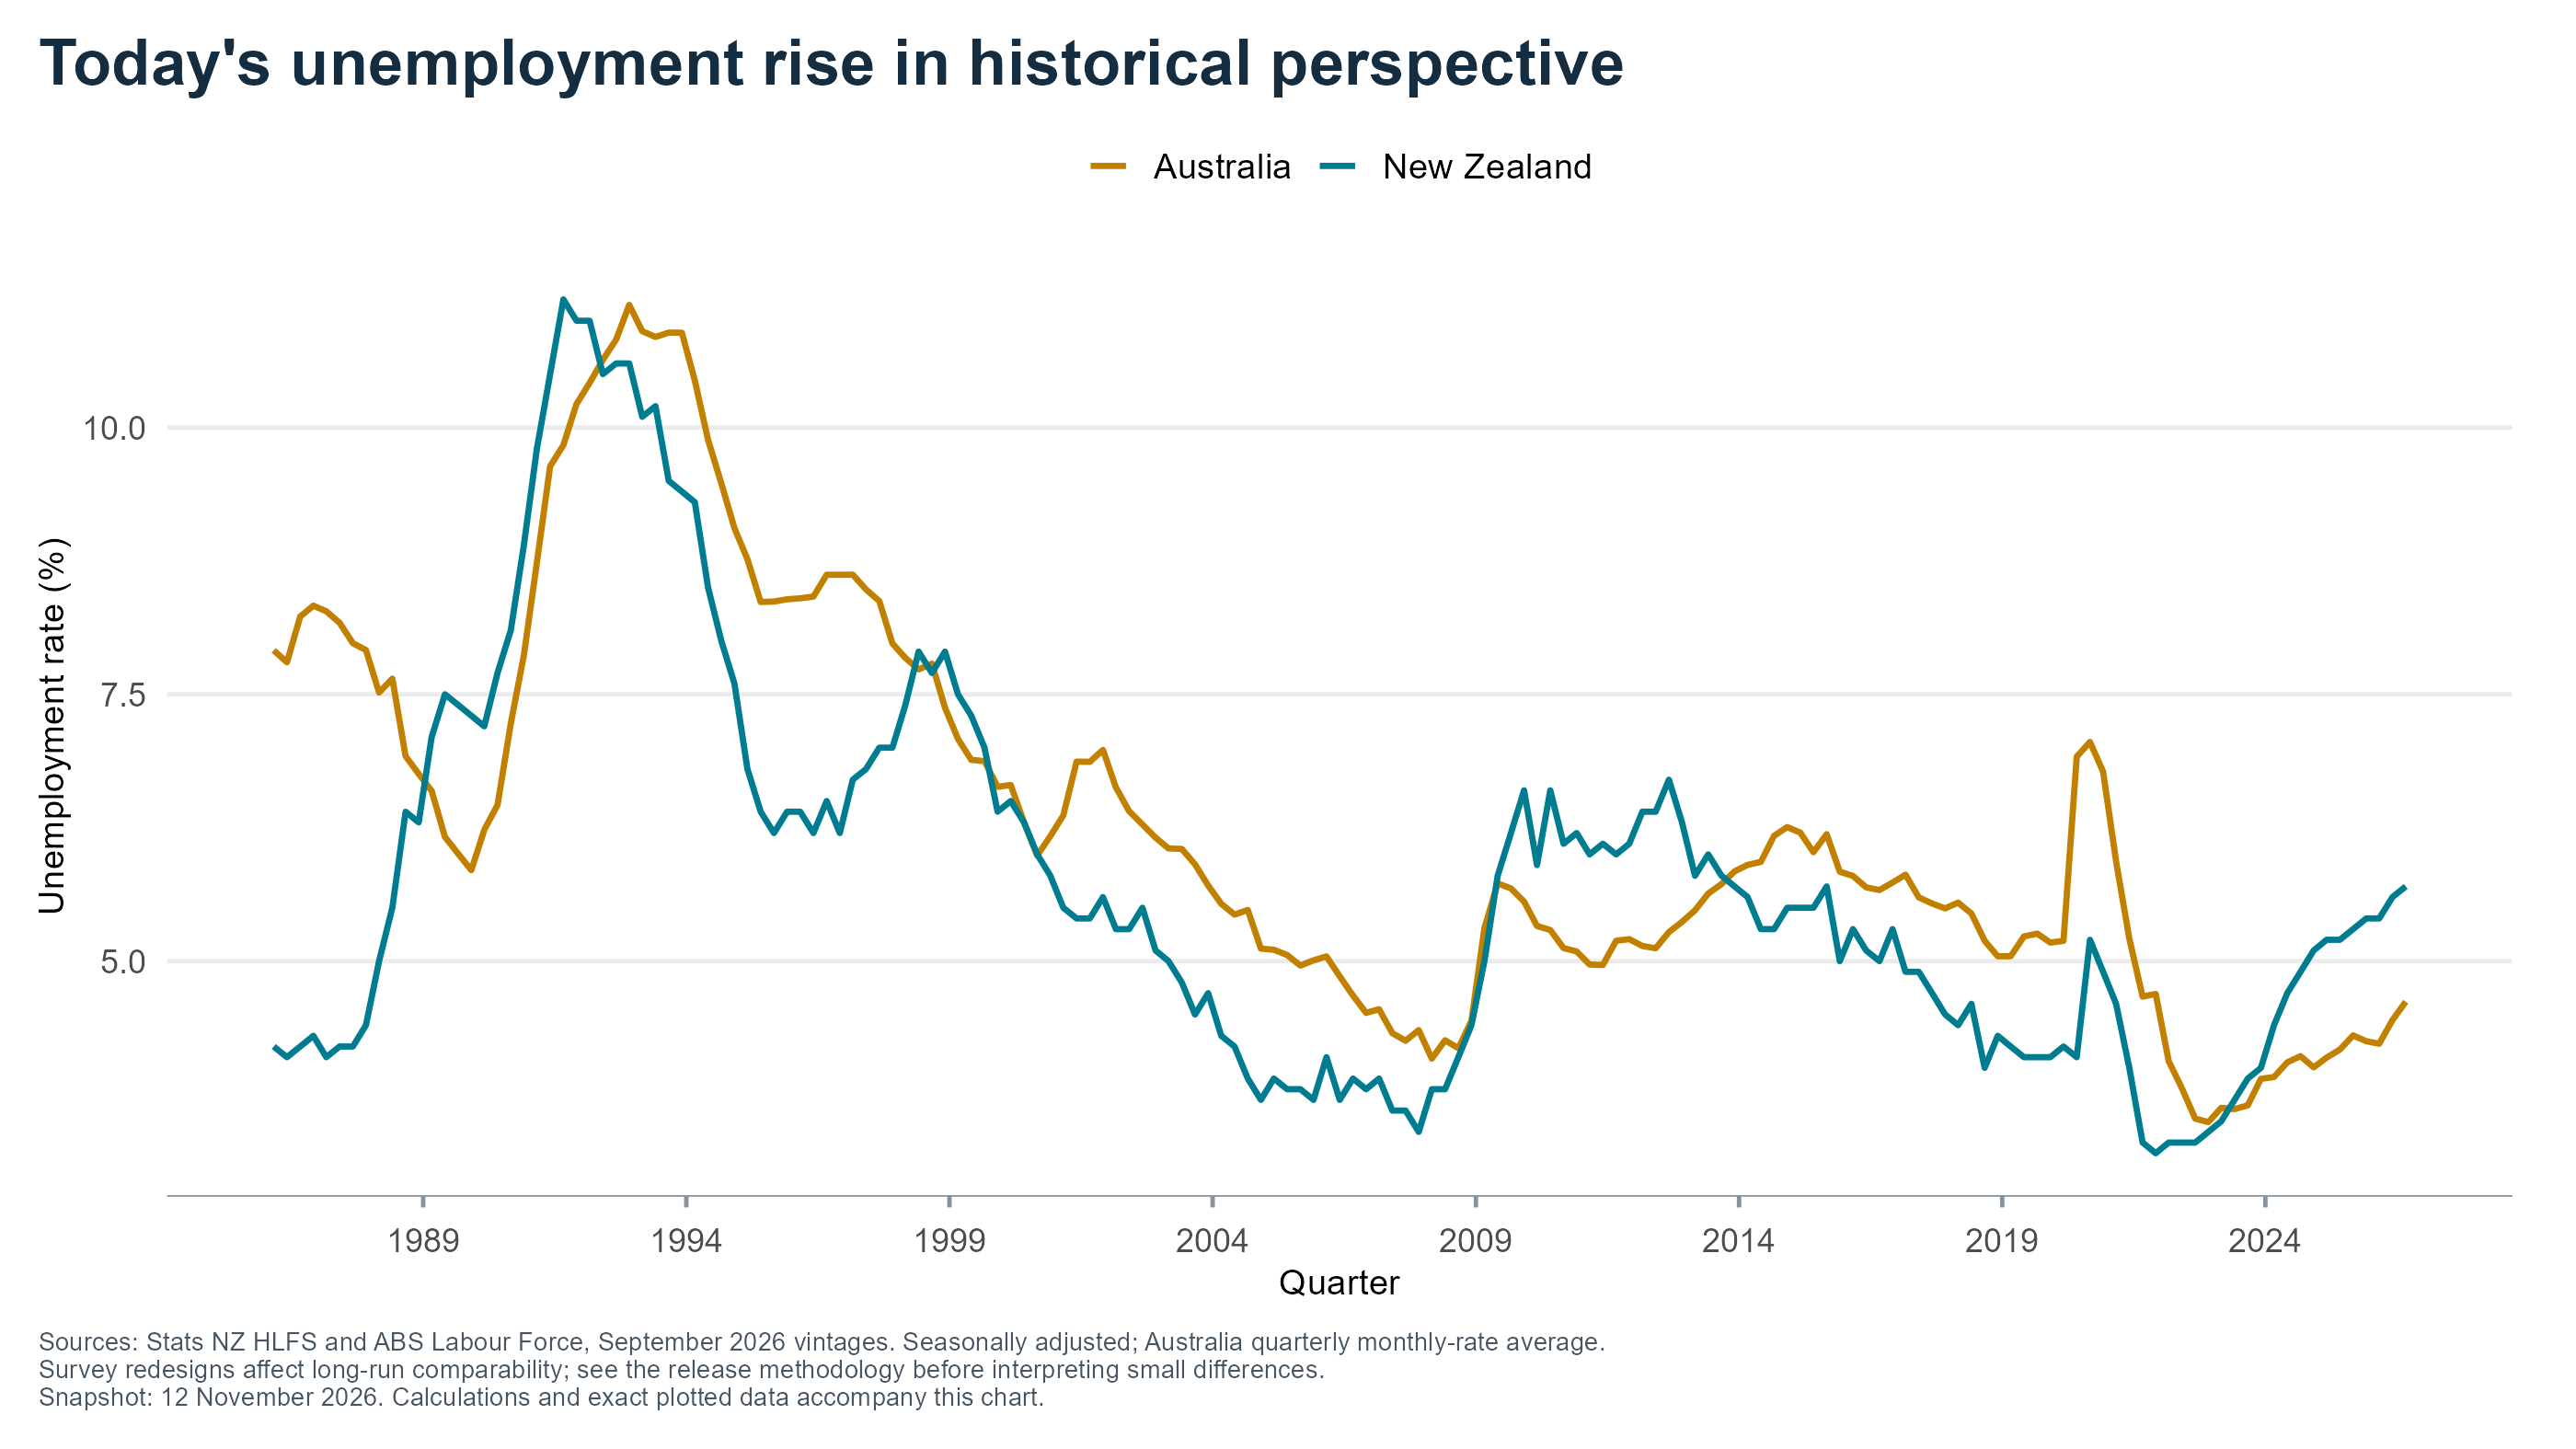

The table this chart was drawn from, first rows:
country, measure, date, value, source_series, months
Australia, Unemployment rate, 1986-03-01, 7.912, A84423050A, 3
Australia, Unemployment rate, 1986-06-01, 7.8, A84423050A, 3
Australia, Unemployment rate, 1986-09-01, 8.229, A84423050A, 3
Australia, Unemployment rate, 1986-12-01, 8.331, A84423050A, 3
Australia, Unemployment rate, 1987-03-01, 8.277, A84423050A, 3
Australia, Unemployment rate, 1987-06-01, 8.17, A84423050A, 3
Australia, Unemployment rate, 1987-09-01, 7.979, A84423050A, 3
Australia, Unemployment rate, 1987-12-01, 7.915, A84423050A, 3
Australia, Unemployment rate, 1988-03-01, 7.517, A84423050A, 3
Australia, Unemployment rate, 1988-06-01, 7.646, A84423050A, 3
Australia, Unemployment rate, 1988-09-01, 6.92, A84423050A, 3
Australia, Unemployment rate, 1988-12-01, 6.754, A84423050A, 3
Australia, Unemployment rate, 1989-03-01, 6.595, A84423050A, 3
Australia, Unemployment rate, 1989-06-01, 6.164, A84423050A, 3
Australia, Unemployment rate, 1989-09-01, 6.006, A84423050A, 3
Australia, Unemployment rate, 1989-12-01, 5.853, A84423050A, 3
Australia, Unemployment rate, 1990-03-01, 6.23, A84423050A, 3
Australia, Unemployment rate, 1990-06-01, 6.464, A84423050A, 3
Australia, Unemployment rate, 1990-09-01, 7.226, A84423050A, 3
Australia, Unemployment rate, 1990-12-01, 7.867, A84423050A, 3
Australia, Unemployment rate, 1991-03-01, 8.734, A84423050A, 3
Australia, Unemployment rate, 1991-06-01, 9.636, A84423050A, 3
Australia, Unemployment rate, 1991-09-01, 9.835, A84423050A, 3
Australia, Unemployment rate, 1991-12-01, 10.22, A84423050A, 3
Australia, Unemployment rate, 1992-03-01, 10.42, A84423050A, 3
Australia, Unemployment rate, 1992-06-01, 10.63, A84423050A, 3
Australia, Unemployment rate, 1992-09-01, 10.82, A84423050A, 3
Australia, Unemployment rate, 1992-12-01, 11.15, A84423050A, 3
Australia, Unemployment rate, 1993-03-01, 10.9, A84423050A, 3
Australia, Unemployment rate, 1993-06-01, 10.85, A84423050A, 3
Australia, Unemployment rate, 1993-09-01, 10.89, A84423050A, 3
Australia, Unemployment rate, 1993-12-01, 10.89, A84423050A, 3
Australia, Unemployment rate, 1994-03-01, 10.44, A84423050A, 3
Australia, Unemployment rate, 1994-06-01, 9.883, A84423050A, 3
Australia, Unemployment rate, 1994-09-01, 9.476, A84423050A, 3
Australia, Unemployment rate, 1994-12-01, 9.057, A84423050A, 3
Australia, Unemployment rate, 1995-03-01, 8.765, A84423050A, 3
Australia, Unemployment rate, 1995-06-01, 8.365, A84423050A, 3
Australia, Unemployment rate, 1995-09-01, 8.369, A84423050A, 3
Australia, Unemployment rate, 1995-12-01, 8.39, A84423050A, 3
Australia, Unemployment rate, 1996-03-01, 8.4, A84423050A, 3
Australia, Unemployment rate, 1996-06-01, 8.416, A84423050A, 3
Australia, Unemployment rate, 1996-09-01, 8.621, A84423050A, 3
Australia, Unemployment rate, 1996-12-01, 8.62, A84423050A, 3
Australia, Unemployment rate, 1997-03-01, 8.621, A84423050A, 3
Australia, Unemployment rate, 1997-06-01, 8.482, A84423050A, 3
Australia, Unemployment rate, 1997-09-01, 8.374, A84423050A, 3
Australia, Unemployment rate, 1997-12-01, 7.977, A84423050A, 3
Australia, Unemployment rate, 1998-03-01, 7.84, A84423050A, 3
Australia, Unemployment rate, 1998-06-01, 7.734, A84423050A, 3
Australia, Unemployment rate, 1998-09-01, 7.788, A84423050A, 3
Australia, Unemployment rate, 1998-12-01, 7.374, A84423050A, 3
Australia, Unemployment rate, 1999-03-01, 7.082, A84423050A, 3
Australia, Unemployment rate, 1999-06-01, 6.886, A84423050A, 3
Australia, Unemployment rate, 1999-09-01, 6.874, A84423050A, 3
Australia, Unemployment rate, 1999-12-01, 6.633, A84423050A, 3
Australia, Unemployment rate, 2000-03-01, 6.65, A84423050A, 3
Australia, Unemployment rate, 2000-06-01, 6.302, A84423050A, 3
Australia, Unemployment rate, 2000-09-01, 5.989, A84423050A, 3
Australia, Unemployment rate, 2000-12-01, 6.172, A84423050A, 3
... 266 more rows
